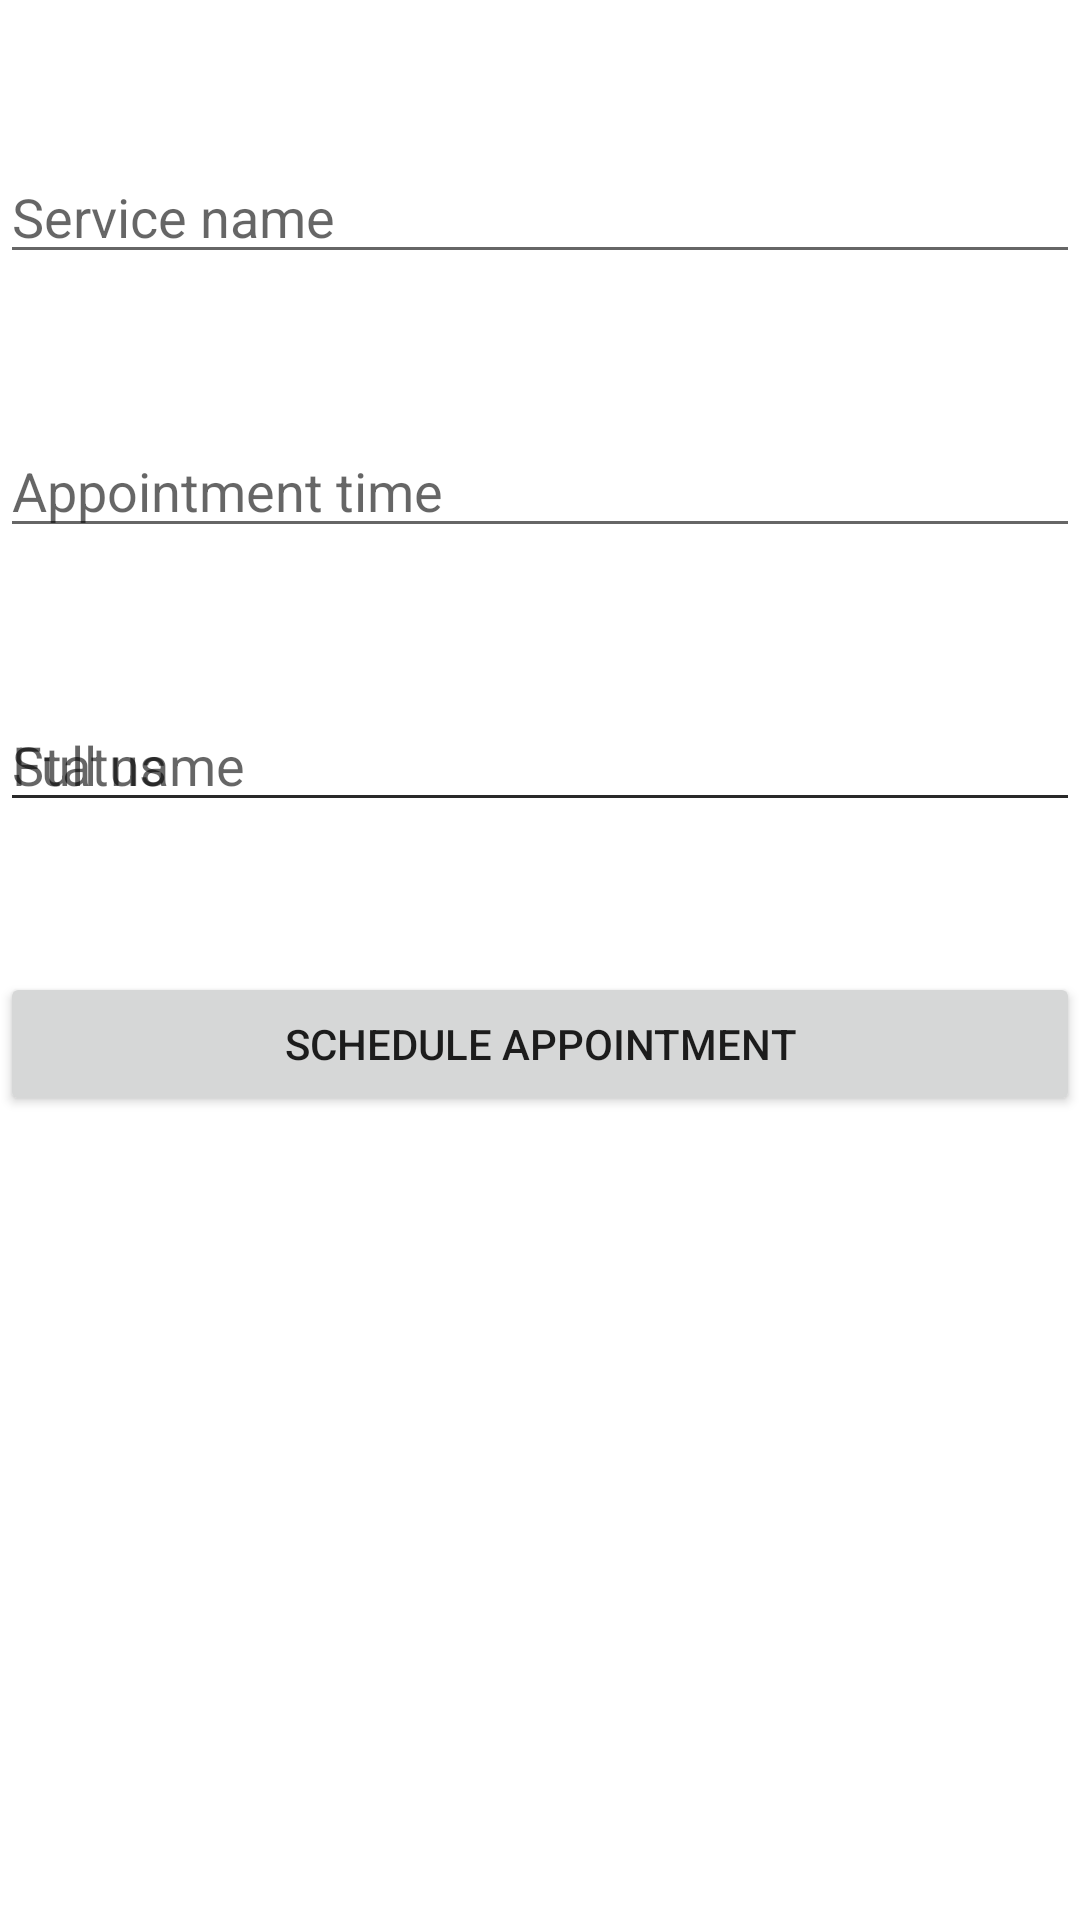

Produce the Android XML layout that renders to this screen, including the resource entries it uses.
<!-- AndroidManifest.xml: application theme Theme.Stylishh -->
<!-- res/layout/activity_client_appointment.xml -->
<?xml version="1.0" encoding="utf-8"?>
<RelativeLayout xmlns:android="http://schemas.android.com/apk/res/android"
    xmlns:app="http://schemas.android.com/apk/res-auto"
    xmlns:tools="http://schemas.android.com/tools"
    android:layout_width="match_parent"
    android:layout_height="match_parent"
    tools:context=".activities.ClientAppointmentActivity">
    <EditText
        android:id="@+id/Id"
        android:layout_width="match_parent"
        android:layout_height="wrap_content"
        android:hint="Service name"
        android:layout_marginTop="50dp"
        />
    <EditText
        android:id="@+id/appointmentTime"
        android:layout_width="match_parent"
        android:layout_height="wrap_content"
        android:hint="Appointment time"
        android:layout_marginTop="50dp"
        android:layout_below="@+id/Id"
        />
    <EditText
        android:id="@+id/status"
        android:layout_width="match_parent"
        android:layout_height="wrap_content"
        android:hint="Status"
        android:layout_marginTop="50dp"
        android:layout_below="@+id/appointmentTime"
        />
    <EditText
        android:id="@+id/fullName"
        android:layout_width="match_parent"
        android:layout_height="wrap_content"
        android:hint="Full name"
        android:layout_marginTop="50dp"
        android:layout_below="@+id/appointmentTime"
        />
    <EditText
        android:id="@+id/email"
        android:layout_width="match_parent"
        android:layout_height="wrap_content"
        android:hint="Email"
        android:layout_marginTop="50dp"
        android:layout_below="@+id/fullName"
        />
    <Button
        android:id="@+id/btnScheduleAppointment"
        android:layout_width="match_parent"
        android:layout_height="wrap_content"
        android:text="Schedule appointment"
        android:layout_marginTop="50dp"
        android:layout_below="@+id/status"
        />
</RelativeLayout>
<!-- resources referenced by this layout -->
<resources>
  <style name="Theme.Stylishh" parent="Theme.MaterialComponents.DayNight.DarkActionBar">
          
          <item name="colorPrimary">@color/red_bg_header</item>
          <item name="colorPrimaryVariant">@color/red_bg_header</item>
          <item name="colorOnPrimary">@color/white</item>
          
          <item name="colorSecondary">@color/teal_200</item>
          <item name="colorSecondaryVariant">@color/teal_700</item>
          <item name="colorOnSecondary">@color/black</item>
          
          <item name="android:statusBarColor" tools:targetApi="l">?attr/colorPrimaryVariant</item>
          
      </style>
  <color name="red_bg_header">#df496d</color>
  <color name="white">#FFFFFFFF</color>
  <color name="teal_200">#FF03DAC5</color>
  <color name="teal_700">#FF018786</color>
  <color name="black">#FF000000</color>
</resources>
